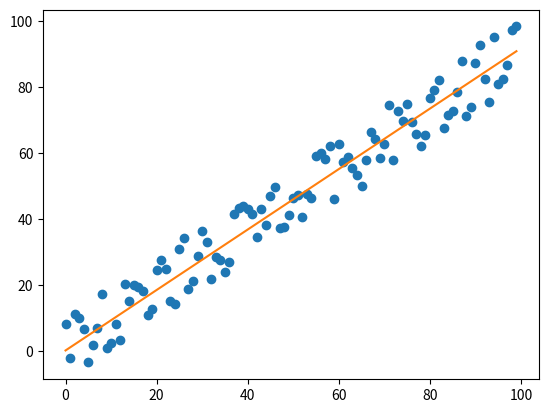
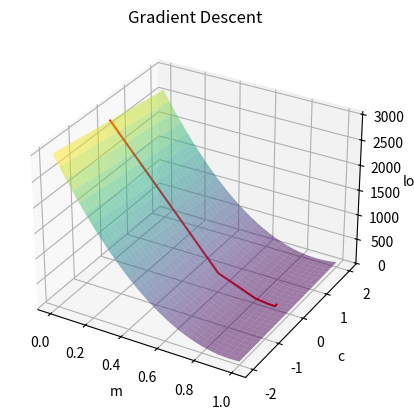

The matplotlib source for these figures, in order:
import numpy as np
import matplotlib.pyplot as plt

def generate_random_points(n):
    """
    Generates random points.
    :param n: number of points
    :return: x and y values
    """
    x = np.random.randint(0, 10, n)
    y = np.random.randint(0, 10, n)
    return x, y


def plot_gradient_descent(ys, xs, ms, cs, losses):
    """
    Plots the gradient descent.
    :param ys: y values
    :param xs: x values
    :param ms: slopes of the regression line
    :param cs: intercepts of the regression line
    :param losses: mean squared errors
    :return: None
    """

    random_length = 30
    r_ms = np.outer(np.linspace(0, 1, random_length), np.ones(random_length))
    r_cs =  np.outer(np.linspace(-2, 2, random_length), np.ones(random_length)).T
    r_losses = np.zeros(r_ms.shape)

    for i in range(random_length):
        for j in range(random_length):
            r_m = r_ms[i, j]
            r_c = r_cs[i, j]
            r_losses[i, j] = mean_squared_error(ys, (r_m*xs+r_c))

    plt.figure(2)
    ax = plt.axes(projection='3d')
    ax.title.set_text('Gradient Descent')
    ax.set_xlabel('m')
    ax.set_ylabel('c')
    ax.set_zlabel('loss')
    ax.plot_surface(r_ms, r_cs, r_losses, cmap='viridis', edgecolor='none', alpha=0.5)
    ax.plot3D(ms, cs, losses, color='red')

def plot_regression_line(xs, ys, m, c):
    """
    Plots the regression line.
    :param xs: x values
    :param ys: y values
    :param m: slope of the regression line
    :param c: intercept of the regression line
    :return: None
    """
    plt.figure(1)
    plt.plot(xs, ys, 'o')
    plt.plot(xs, m*xs+c)

def mean_squared_error(ys,y_hats):
    """
    Calculates the mean squared error.
    :param ys: y values
    :param y_hats: y predicted values
    :return: mean squared error
    """

    summation = 0
    for y, y_hat in zip(ys, y_hats):
        summation += (y-y_hat)**2
    return summation/len(ys)


def gradient_descent_with_mse(xs, ys, m=0, c=0, learning_rate=0.0001):
    """
    Performs gradient descent with mean squared error.
    :param xs: x values
    :param ys: y values
    :param m: predicted slope of the regression line
    :param c: predicted intercept of the regression line
    :param learning_rate: learning rate
    :return: updated m, c, and loss
    """
    sum_dm = 0
    sum_dc = 0
    for x, y in zip(xs, ys):
        dm = x*(y-(m*x+c))
        dc = (y-(m*x+c))
        sum_dm += dm
        sum_dc += dc
    dm = -2*sum_dm/len(xs)
    dc = -2*sum_dc/len(xs)

    m = m - learning_rate*dm
    c = c - learning_rate*dc

    loss = mean_squared_error(ys, (m*xs+c))

    return m, c, loss


def perform_gradient_descent(xs, ys, learning_rate=0.0001, iterations=100):
    """
    preforms the gradient descent.
    :param xs: x values
    :param ys: y values
    :param learning_rate: learning rate
    :param iterations: number of iterations
    :return: all predicted values of m, c, and loss
    """
    ms, cs, losses = [], [], []
    m,c = 0,0

    #loss for inital m and c
    ms.append(m)
    cs.append(c)
    losses.append(mean_squared_error(ys, (m*xs+c)))

    for _ in range(iterations):
        m, c, loss = gradient_descent_with_mse(xs, ys, m, c, learning_rate)
        ms.append(m)
        cs.append(c)
        losses.append(loss)

    return ms, cs, losses

def main():
    ##Linear Data
    xs = np.arange(100)
    delta = np.random.uniform(-10, 10, size=(100,))
    ys = 0.9 * xs + 1 + delta

    ##Random Data
    # xs = np.random.randint(0, 10, size=(100,))
    # ys = np.random.randint(0, 10, size=(100,))

    ms, cs, losses = perform_gradient_descent(xs, ys, learning_rate=0.0001, iterations=1000)
    m, c, loss = ms[-1], cs[-1], losses[-1]

    print(f'Final m: {m}, Final c: {c}, Final loss: {losses[-1]}')
    plot_regression_line(xs, ys, m, c)
    plot_gradient_descent(ys, xs, ms, cs, losses)
    plt.show()

if __name__ == "__main__":
    main()